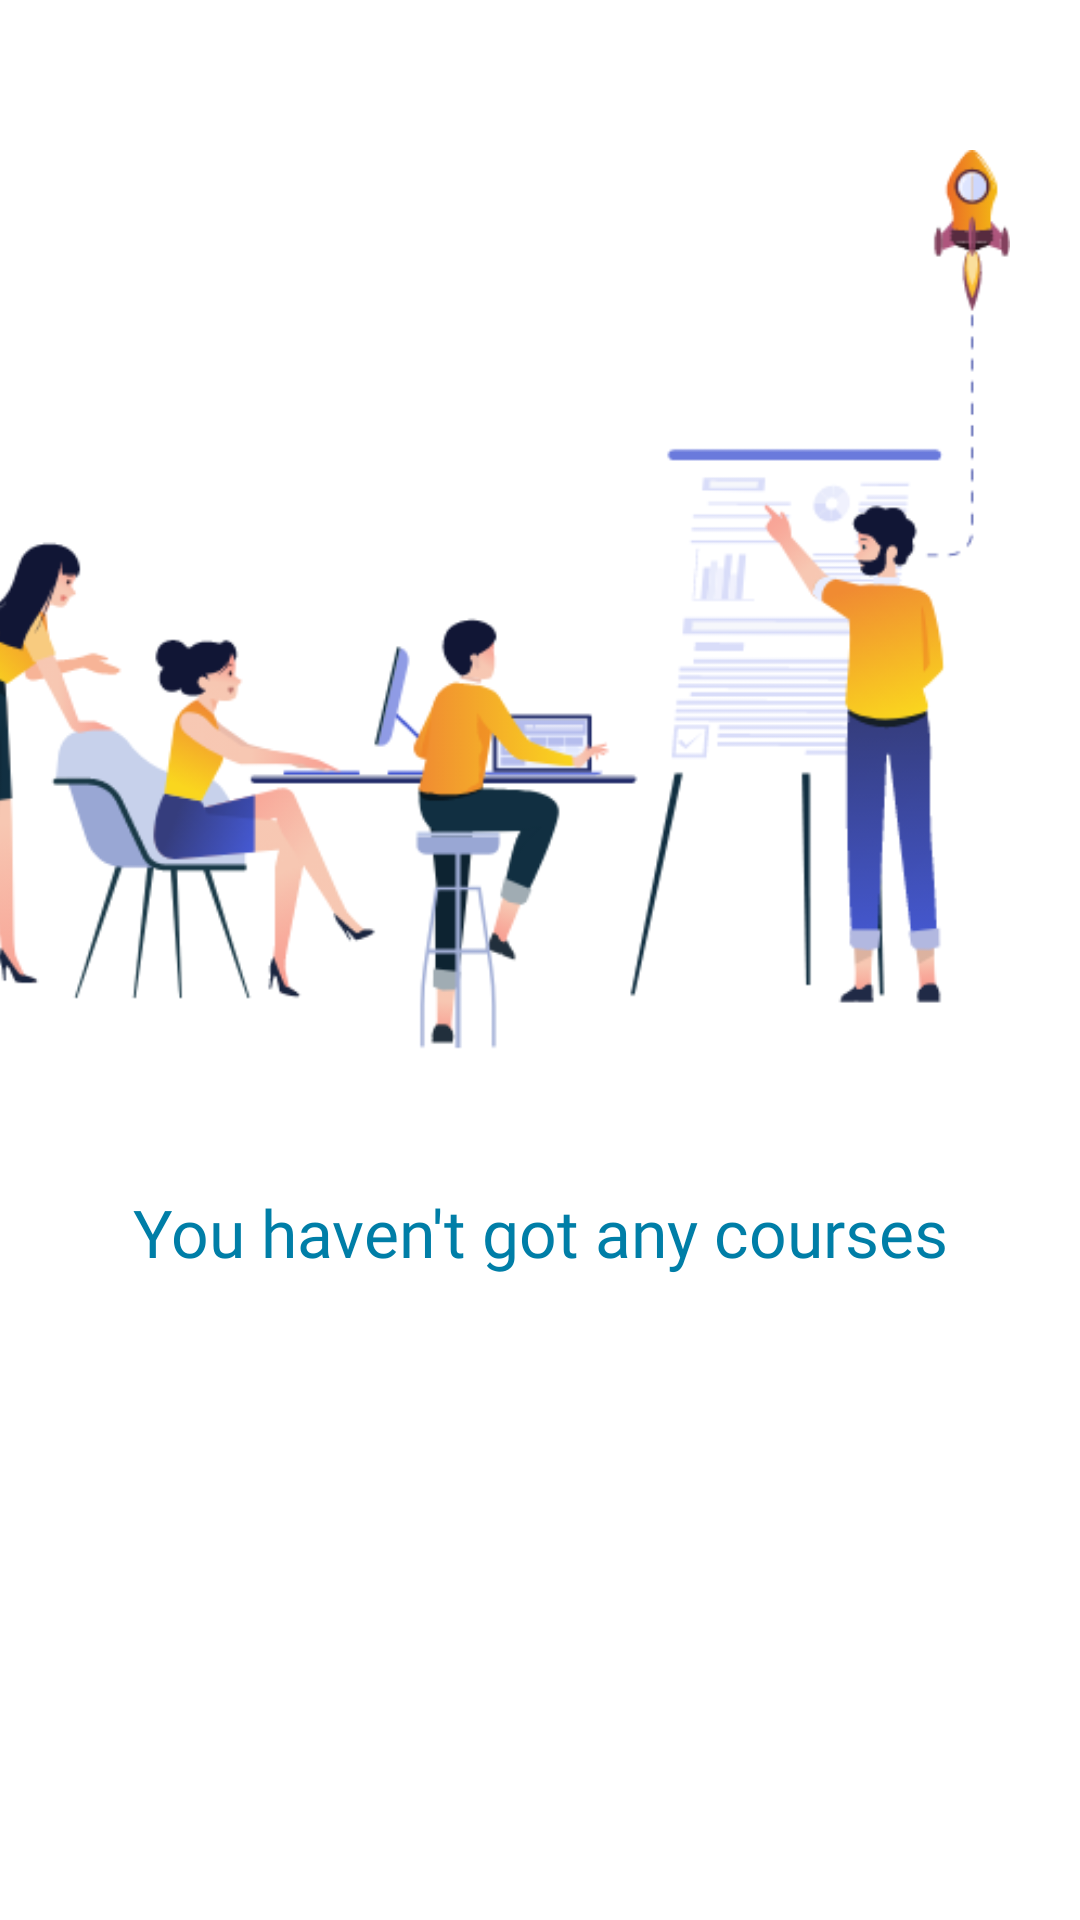

Produce the Android XML layout that renders to this screen, including the resource entries it uses.
<!-- AndroidManifest.xml: application theme Theme.Courshop_app -->
<!-- res/layout/fragment_my_courses.xml -->
<?xml version="1.0" encoding="utf-8"?>
<androidx.constraintlayout.widget.ConstraintLayout
    xmlns:android="http://schemas.android.com/apk/res/android"
xmlns:app="http://schemas.android.com/apk/res-auto"
xmlns:tools="http://schemas.android.com/tools"
android:layout_width="match_parent"
android:layout_height="match_parent"
    tools:context=".ui.myCourses.MyCoursesFragment">

    <androidx.constraintlayout.widget.ConstraintLayout
        android:layout_width="match_parent"
        android:layout_height="match_parent">

        <ImageView
            android:id="@+id/new_courses_img"
            android:layout_width="400dp"
            android:layout_height="300dp"
            android:layout_marginTop="50dp"
            android:src="@drawable/sorry_new_obj"
            app:layout_constraintEnd_toEndOf="parent"
            app:layout_constraintHorizontal_bias="1.0"
            app:layout_constraintStart_toStartOf="parent"
            app:layout_constraintTop_toTopOf="parent" />

        <TextView
            android:layout_width="match_parent"
            android:layout_height="wrap_content"
            android:layout_marginTop="46dp"
            android:fontFamily="@font/bubbler_one"
            android:text="@string/you_haven_t_got_any_courses"
            android:textAlignment="center"
            android:textColor="@color/CG_Blue"
            android:textSize="22dp"
            app:layout_constraintEnd_toEndOf="parent"
            app:layout_constraintStart_toStartOf="parent"
            app:layout_constraintTop_toBottomOf="@+id/new_courses_img" />


    </androidx.constraintlayout.widget.ConstraintLayout>

</androidx.constraintlayout.widget.ConstraintLayout>
<!-- resources referenced by this layout -->
<resources>
  <color name="CG_Blue">#007EA7</color>
  <!-- drawable sorry_new_obj: png bitmap (drawable, 60807 bytes) -->
  <string name="you_haven_t_got_any_courses">You haven\'t got any courses</string>
  <style name="Theme.Courshop_app" parent="Theme.MaterialComponents.DayNight.NoActionBar">
          
          <item name="colorPrimary">@color/CG_Blue</item>
          <item name="colorPrimaryVariant">@color/Cadet_blue</item>
          <item name="colorOnPrimary">@color/white</item>
          
          <item name="colorSecondary">@color/Green_Sheen</item>
          <item name="colorSecondaryVariant">@color/Cardinal</item>
          <item name="colorOnSecondary">@color/black</item>
          
          <item name="android:statusBarColor" tools:targetApi="l">?attr/colorPrimaryVariant</item>
          
      </style>
  <color name="Cadet_blue">#429DA8</color>
  <color name="white">#FFFFFFFF</color>
  <color name="Green_Sheen">#83BCA9</color>
  <color name="Cardinal">#C52233</color>
  <color name="black">#FF000000</color>
</resources>
